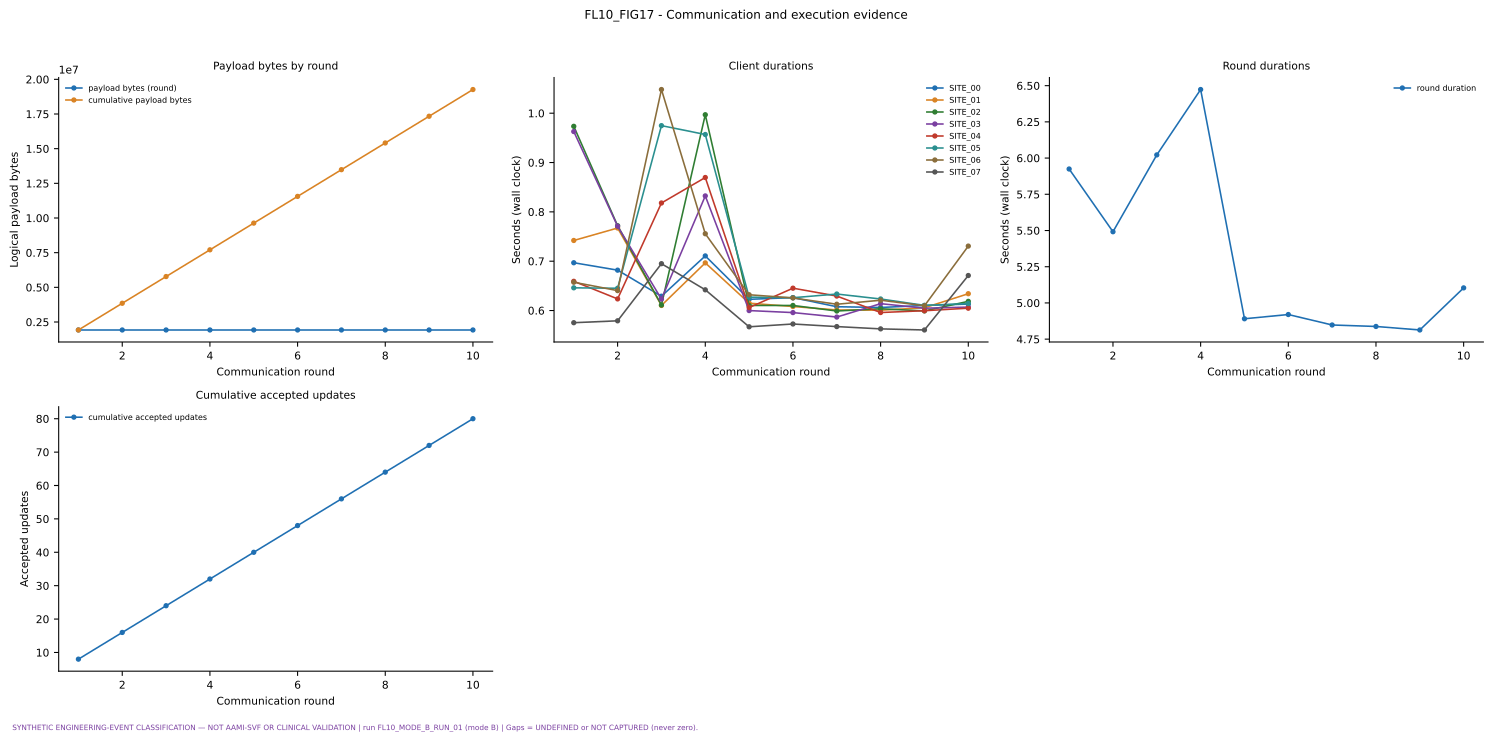

Source data for this figure (header and first rows):
figure, view, series, x, y
FL10_FIG17, bytes, payload bytes (round), 1, 1926624
FL10_FIG17, bytes, payload bytes (round), 2, 1926624
FL10_FIG17, bytes, payload bytes (round), 3, 1926624
FL10_FIG17, bytes, payload bytes (round), 4, 1926624
FL10_FIG17, bytes, payload bytes (round), 5, 1926624
FL10_FIG17, bytes, payload bytes (round), 6, 1926624
FL10_FIG17, bytes, payload bytes (round), 7, 1926624
FL10_FIG17, bytes, payload bytes (round), 8, 1926624
FL10_FIG17, bytes, payload bytes (round), 9, 1926624
FL10_FIG17, bytes, payload bytes (round), 10, 1926624
FL10_FIG17, bytes, cumulative payload bytes, 1, 1926624
FL10_FIG17, bytes, cumulative payload bytes, 2, 3853248
FL10_FIG17, bytes, cumulative payload bytes, 3, 5779872
FL10_FIG17, bytes, cumulative payload bytes, 4, 7706496
FL10_FIG17, bytes, cumulative payload bytes, 5, 9633120
FL10_FIG17, bytes, cumulative payload bytes, 6, 11559744
FL10_FIG17, bytes, cumulative payload bytes, 7, 13486368
FL10_FIG17, bytes, cumulative payload bytes, 8, 15412992
FL10_FIG17, bytes, cumulative payload bytes, 9, 17339616
FL10_FIG17, bytes, cumulative payload bytes, 10, 19266240
FL10_FIG17, client_time, SITE_00, 1, 0.6968
FL10_FIG17, client_time, SITE_00, 2, 0.6818
FL10_FIG17, client_time, SITE_00, 3, 0.629
FL10_FIG17, client_time, SITE_00, 4, 0.7107
FL10_FIG17, client_time, SITE_00, 5, 0.6227
FL10_FIG17, client_time, SITE_00, 6, 0.6262
FL10_FIG17, client_time, SITE_00, 7, 0.6077
FL10_FIG17, client_time, SITE_00, 8, 0.6061
FL10_FIG17, client_time, SITE_00, 9, 0.6102
FL10_FIG17, client_time, SITE_00, 10, 0.6131
FL10_FIG17, client_time, SITE_01, 1, 0.742
FL10_FIG17, client_time, SITE_01, 2, 0.7673
FL10_FIG17, client_time, SITE_01, 3, 0.6102
FL10_FIG17, client_time, SITE_01, 4, 0.6966
FL10_FIG17, client_time, SITE_01, 5, 0.6149
FL10_FIG17, client_time, SITE_01, 6, 0.6081
FL10_FIG17, client_time, SITE_01, 7, 0.6011
FL10_FIG17, client_time, SITE_01, 8, 0.6006
FL10_FIG17, client_time, SITE_01, 9, 0.6056
FL10_FIG17, client_time, SITE_01, 10, 0.6341
FL10_FIG17, client_time, SITE_02, 1, 0.9734
FL10_FIG17, client_time, SITE_02, 2, 0.7718
FL10_FIG17, client_time, SITE_02, 3, 0.6111
FL10_FIG17, client_time, SITE_02, 4, 0.9969
FL10_FIG17, client_time, SITE_02, 5, 0.6103
FL10_FIG17, client_time, SITE_02, 6, 0.6102
FL10_FIG17, client_time, SITE_02, 7, 0.599
FL10_FIG17, client_time, SITE_02, 8, 0.6036
FL10_FIG17, client_time, SITE_02, 9, 0.5991
FL10_FIG17, client_time, SITE_02, 10, 0.6186
FL10_FIG17, client_time, SITE_03, 1, 0.9629
FL10_FIG17, client_time, SITE_03, 2, 0.7709
FL10_FIG17, client_time, SITE_03, 3, 0.6232
FL10_FIG17, client_time, SITE_03, 4, 0.8323
FL10_FIG17, client_time, SITE_03, 5, 0.5999
FL10_FIG17, client_time, SITE_03, 6, 0.5958
FL10_FIG17, client_time, SITE_03, 7, 0.5867
FL10_FIG17, client_time, SITE_03, 8, 0.6139
FL10_FIG17, client_time, SITE_03, 9, 0.6047
FL10_FIG17, client_time, SITE_03, 10, 0.6069
... 60 more rows
